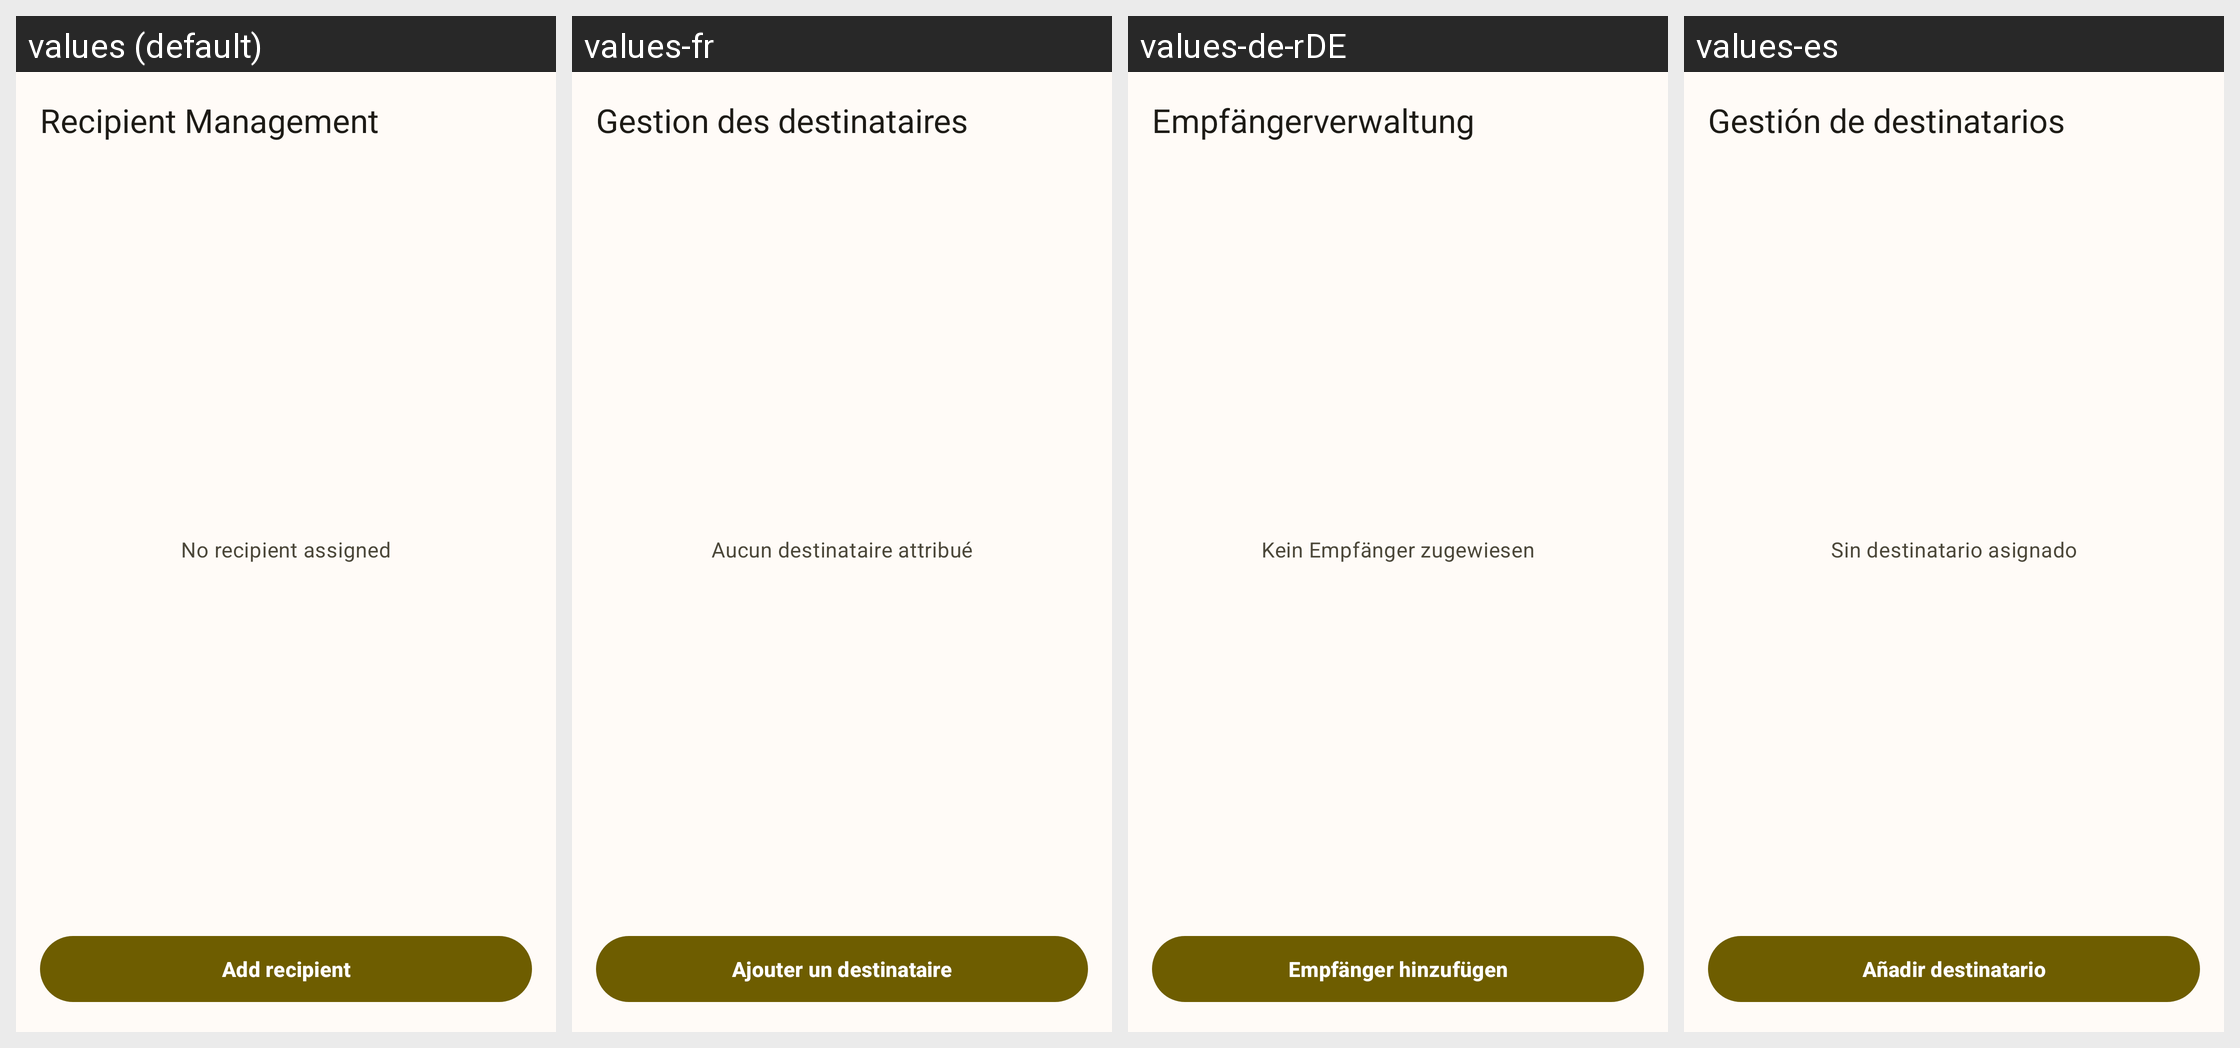

Locale-by-locale string values for the Android screen shown in this grid:
Android screen res/layout/activity_recipient_management.xml rendered under 4 locales, left to right: values (default), values-fr, values-de-rDE, values-es. Device: Nexus 5 (rendered at 1080×1920; each locale shown at half size, 540×960, under a caption strip naming it); theme Theme.MyApp.
Other locales in the repository, not shown: values-it, values-ja, values-nb-rNO, values-nn, values-pt, values-pt-rBR, values-ru, values-vi, values-zh-rCN, values-zh-rTW.
Strings drawn on this screen, with the default value and each locale's value (text and hints the layout hard-codes, and strings that could not be matched under every locale, appear in the picture but are not listed):

recipient_management_title
  values: Recipient Management
  values-fr: Gestion des destinataires
  values-de-rDE: Empfängerverwaltung
  values-es: Gestión de destinatarios

recipient_none
  values: No recipient assigned
  values-fr: Aucun destinataire attribué
  values-de-rDE: Kein Empfänger zugewiesen
  values-es: Sin destinatario asignado

recipient_add
  values: Add recipient
  values-fr: Ajouter un destinataire
  values-de-rDE: Empfänger hinzufügen
  values-es: Añadir destinatario
